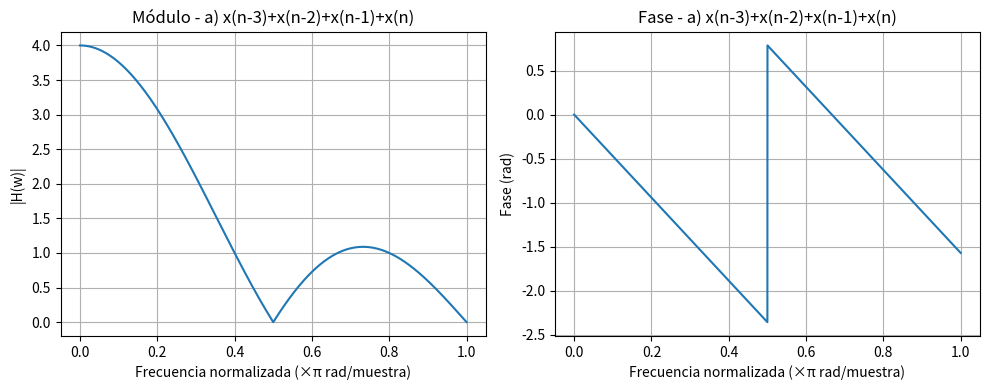
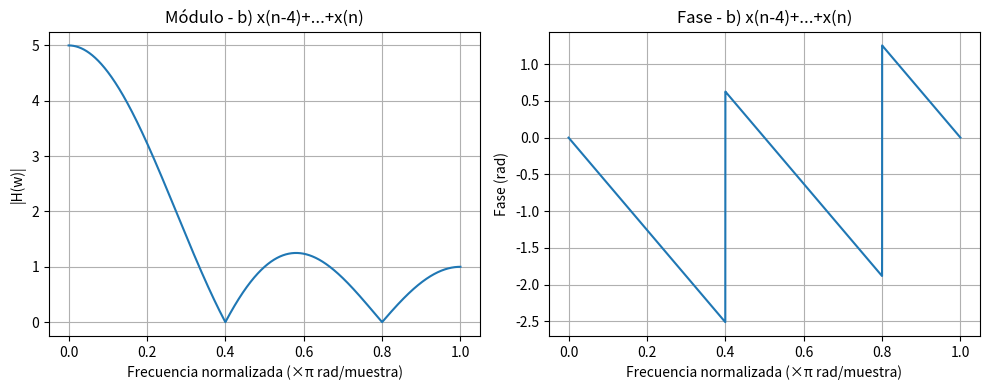
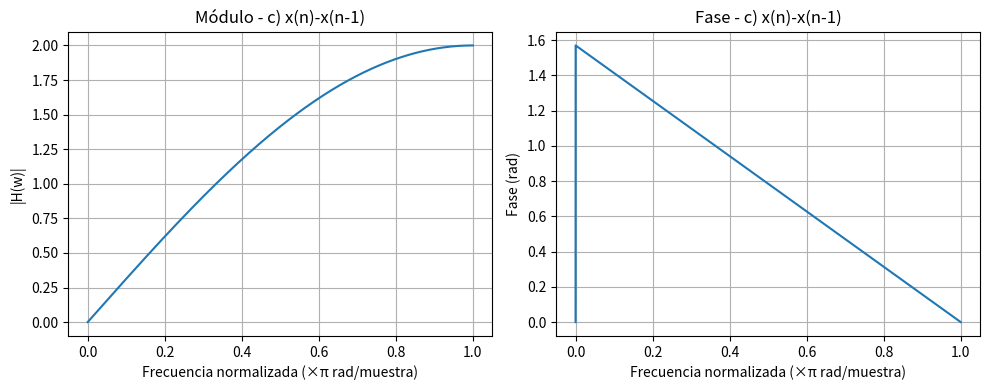
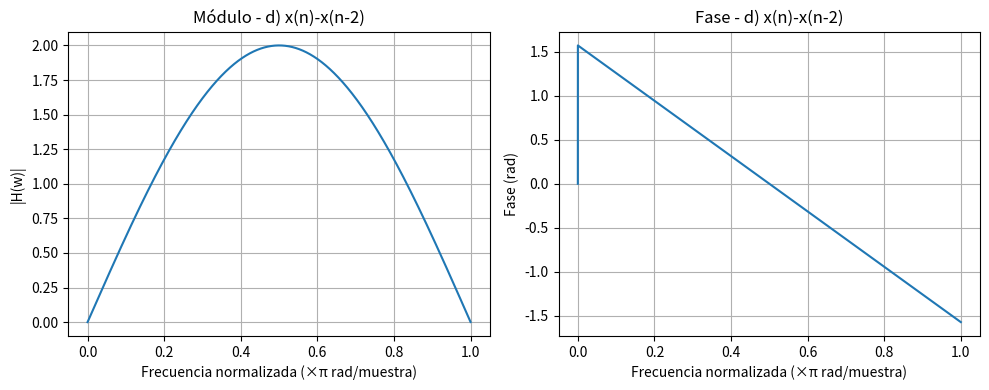

The matplotlib source for these figures, in order:
import numpy as np
import matplotlib.pyplot as plt
from scipy.signal import freqz

# Respuestas al impulso de cada sistema
h_a = np.array([1, 1, 1, 1])         # x(n-3)+x(n-2)+x(n-1)+x(n)
h_b = np.array([1, 1, 1, 1, 1])      # x(n-4)+...+x(n)
h_c = np.array([1, -1])              # x(n)-x(n-1)
h_d = np.array([1, 0, -1])           # x(n)-x(n-2)

# Lista de sistemas
systems = [
    (h_a, 'a) x(n-3)+x(n-2)+x(n-1)+x(n)'),
    (h_b, 'b) x(n-4)+...+x(n)'),
    (h_c, 'c) x(n)-x(n-1)'),
    (h_d, 'd) x(n)-x(n-2)')
]

# Gráficos
for h, title in systems:
    w, H = freqz(h, worN=8000)
    plt.figure(figsize=(10, 4))

    # Módulo
    plt.subplot(1, 2, 1)
    plt.plot(w/np.pi, np.abs(H))
    plt.title(f'Módulo - {title}')
    plt.xlabel('Frecuencia normalizada (×π rad/muestra)')
    plt.ylabel('|H(w)|')
    plt.grid(True)

    # Fase
    plt.subplot(1, 2, 2)
    plt.plot(w/np.pi, np.angle(H))
    plt.title(f'Fase - {title}')
    plt.xlabel('Frecuencia normalizada (×π rad/muestra)')
    plt.ylabel('Fase (rad)')
    plt.grid(True)

    plt.tight_layout()
    plt.show()
